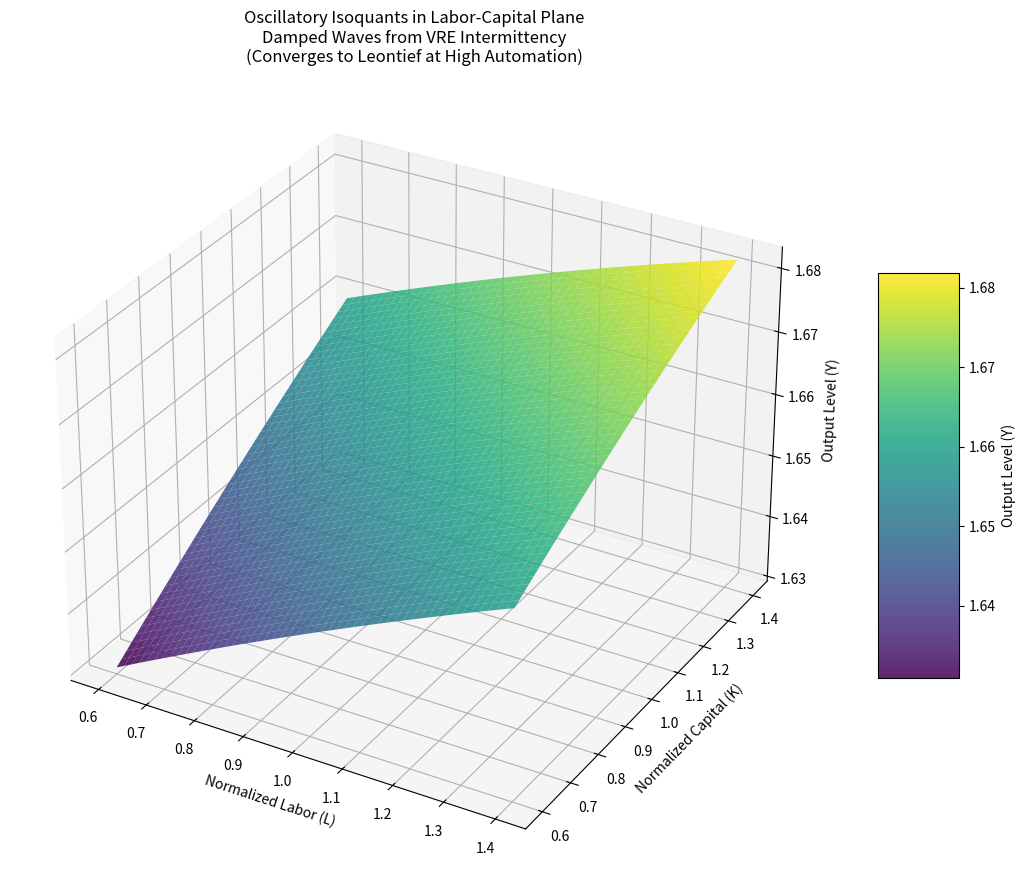

Source code (Python): (Note: this script raises an exception after producing the figure.)
import numpy as np
import matplotlib.pyplot as plt
from mpl_toolkits.mplot3d import Axes3D

# Parameters
L = np.linspace(0.6, 1.4, 50)   # Normalized Labor
K = np.linspace(0.6, 1.4, 50)   # Normalized Capital
L_grid, K_grid = np.meshgrid(L, K)

# Oscillatory isoquant surface (damped waves from VRE + LC analogy)
omega = 0.1158
damping = 0.02
phase = 0.8
Z = 1.0 + 0.8 * np.sin(omega * (L_grid + K_grid) + phase) * np.exp(-damping * (L_grid + K_grid))

fig = plt.figure(figsize=(12, 9))
ax = fig.add_subplot(111, projection='3d')
surf = ax.plot_surface(L_grid, K_grid, Z, cmap='viridis', alpha=0.85, linewidth=0, antialiased=True)

ax.set_xlabel('Normalized Labor (L)')
ax.set_ylabel('Normalized Capital (K)')
ax.set_zlabel('Output Level (Y)')
ax.set_title('Oscillatory Isoquants in Labor-Capital Plane\nDamped Waves from VRE Intermittency\n(Converges to Leontief at High Automation)')

fig.colorbar(surf, ax=ax, shrink=0.5, aspect=5, label='Output Level (Y)')
plt.tight_layout()
plt.savefig('../figures/fig2_oscillatory_isoquants_3d.png', dpi=300, bbox_inches='tight')
plt.show()
print("Figure 2 saved.")
